Run: headless pygame with SDL's dummy video driver; simulated clock (each Clock.tick advances the game by its frame time, no real sleeping); random seed 0; keys injected as events and as key.get_pressed() state; mouse plan: one left click at the window centre at the start of phase 2, then a move to the lower-right quarter at the start of phase 3.
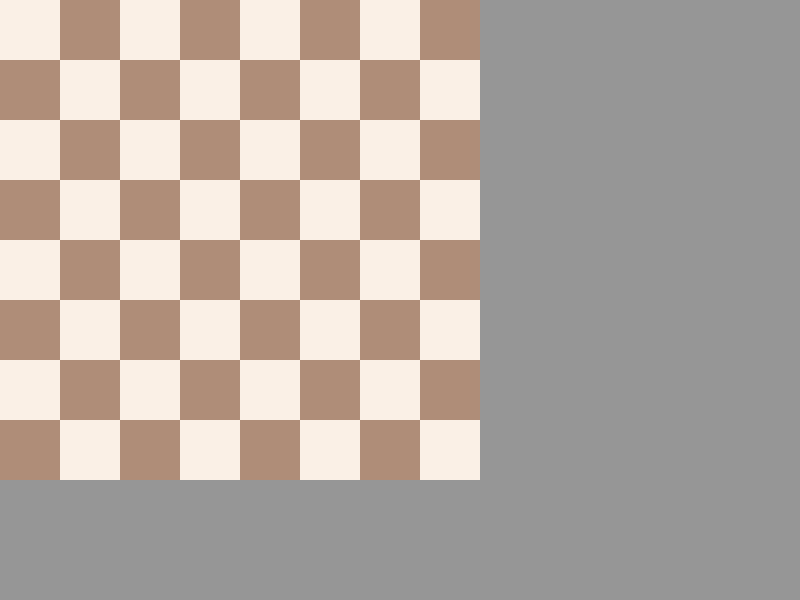
Frame 1 of 4 · flips 1–60 · no input
Frame 2 of 4 · flips 61–180 · clicked the window centre · tapped SPACE, RETURN · held RIGHT (→), D · screen unchanged from frame 1, image omitted
Frame 3 of 4 · flips 181–300 · moved the mouse to the lower-right quarter · held DOWN (↓), S · screen unchanged from frame 2, image omitted
Frame 4 of 4 · flips 301–420 · held LEFT (←), A, UP (↑), W · screen unchanged from frame 3, image omitted

The pygame program that drew these frames:

import pygame #On importe tjours les package dont on a besoin
import sys #le package python utilise pour appeler la fonction exit


pygame.init() #consiste a demarrer le module pygame
screen = pygame.display.set_mode((800, 600))#faire apparaitre une fenetre les deux paratheses consistent a grouper deux parametres en 1
pygame.display.set_caption("Echecs")

board = pygame.Surface((480, 480)) #surface occupe par les jeu a l'ecran
board.fill((175, 141, 120)) #couleur du chequier.

for x in range(0, 8, 2): #range permet de creer une plage ou une enumeration (0,1,2,3,4,5,6,7)
    for y in range(0, 8, 2): #permet de generer les cases
        pygame.draw.rect(board, (250, 240, 230), (x * 60, y * 60, 60, 60))

for x in range (1, 9,2): #pour inserrer les carres impair
    for y in range(1, 9, 2): #idem ici
        pygame.draw.rect(board, (250, 240, 230), (x * 60, y * 60, 60, 60))


#pour maintenir la fenetre en permanance on utilise la boucle de jeu
while True: #qui est tjrs en vrai
    for event in pygame.event.get(): #permet de lister ts les evenements et de sortir de la boucle infini. cliquer sur X d'une appli la ferme
        if event.type == pygame.QUIT: #veut dire que si l'evenement match avec quelque chose a un utilisateur qui a clique le X de la fenetre
            print("Bye Bye.")
            sys.exit(0)  # permet de quitter le script. Le 0 signifie qu'il y a pas d'erreurs et un autre chiffre des erreurs

    # comment faire une reaction a clic de souri?
        elif event.type == pygame.MOUSEBUTTONDOWN:
            if event == 1:
                x, y = event.pos
                print(x, y)
        elif event.type == pygame.MOUSEBUTTONUP:
            if event == 1:
                x, y = event.pos
                print(x, y)

    screen.fill((150, 150, 150)) #couleur de fond du canevas
    screen.blit(board, board.get_rect()) #pour lier l'echequier a l'ecran
    pygame.display.update()
